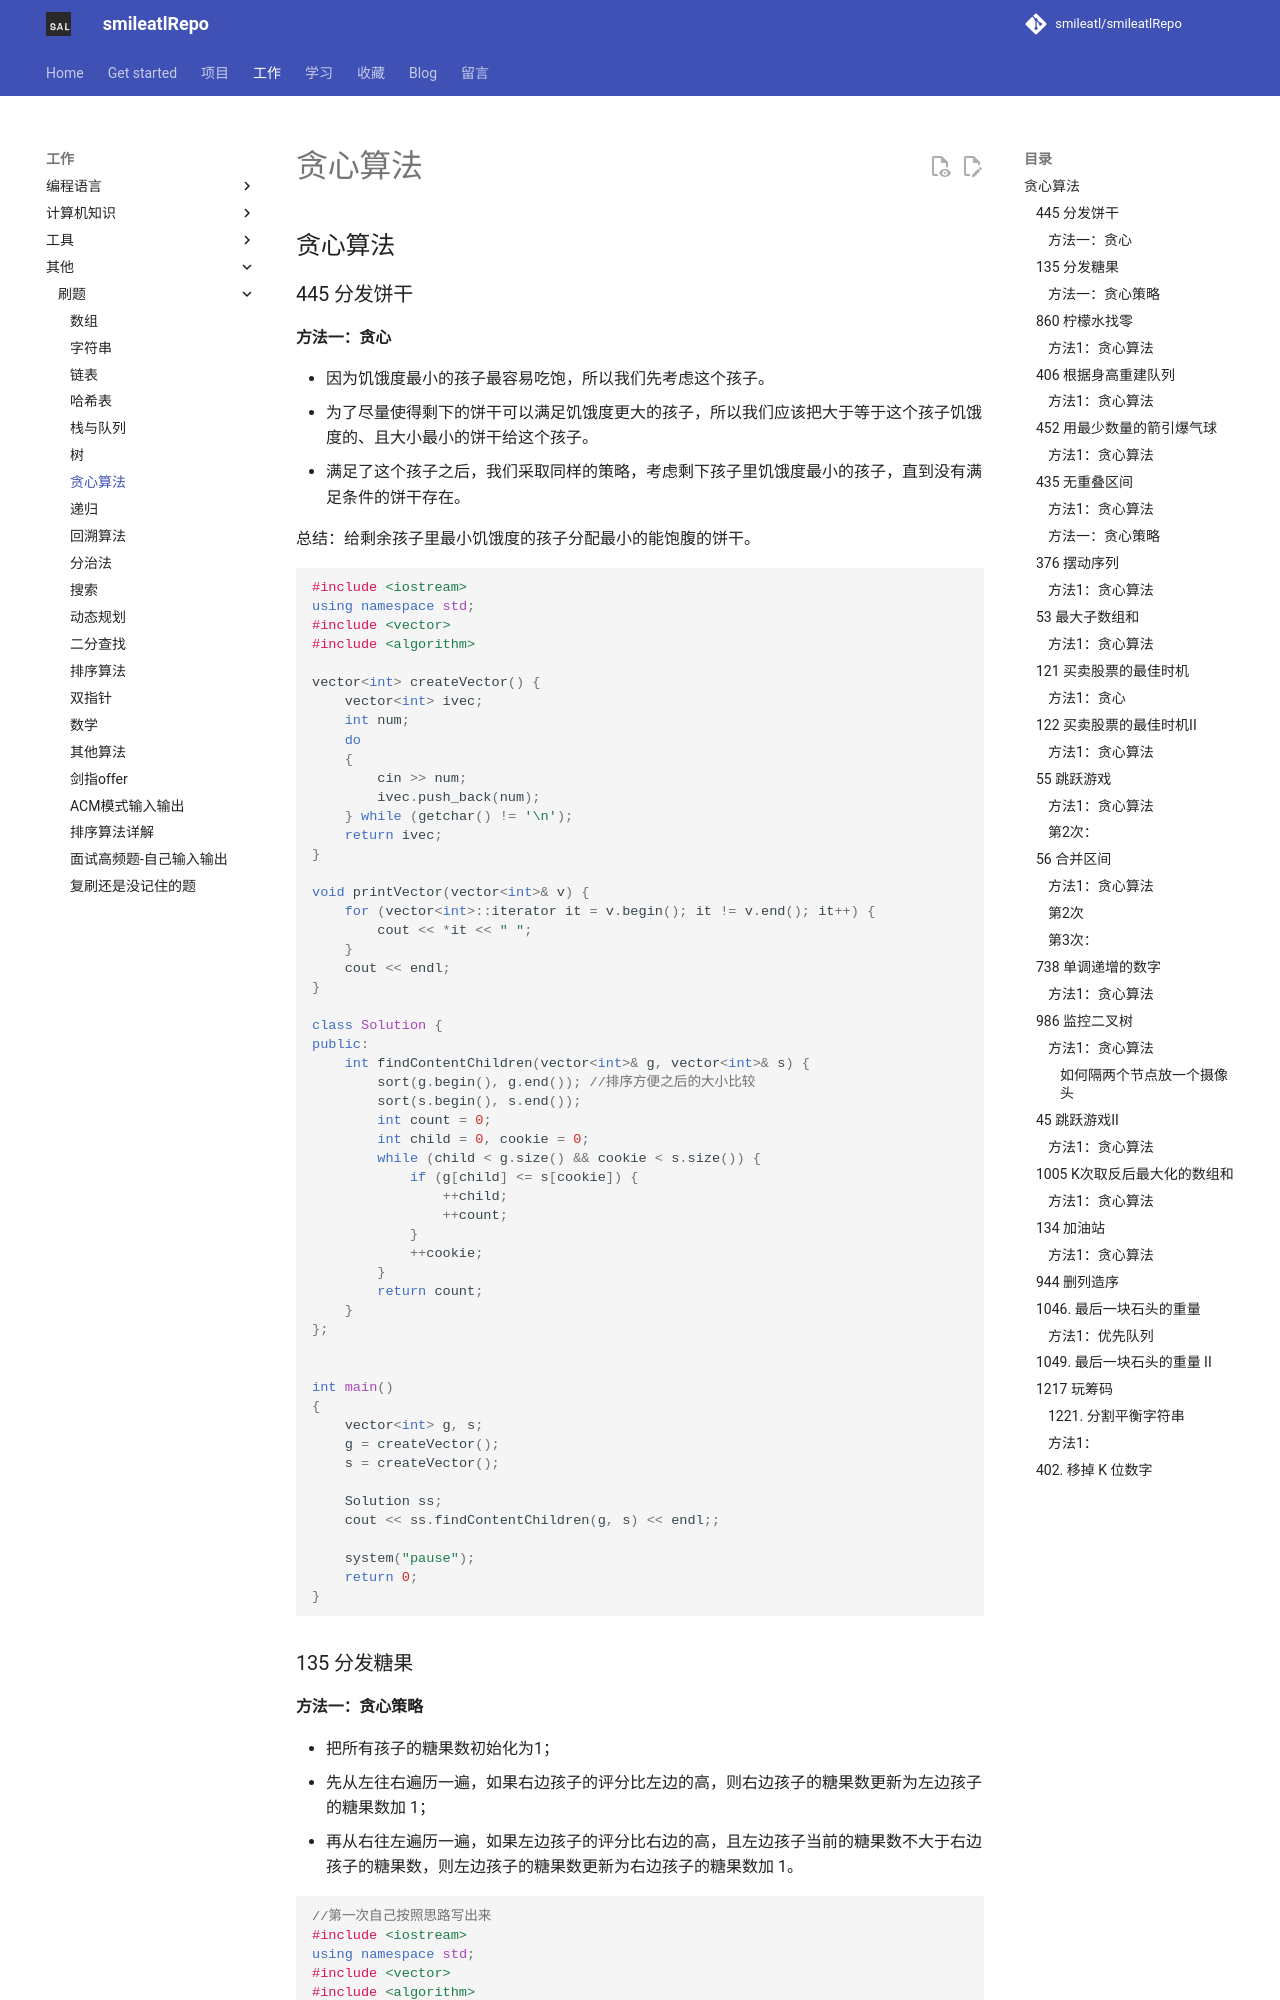

repository: smileatl/smileatlRepo · page: 刷题/14.Leetcode-贪心算法/index.html · generator: mkdocs

## 贪心算法

### 445 分发饼干

#### 方法一：贪心

- 因为饥饿度最小的孩子最容易吃饱，所以我们先考虑这个孩子。
- 为了尽量使得剩下的饼干可以满足饥饿度更大的孩子，所以我们应该把大于等于这个孩子饥饿度的、且大小最小的饼干给这个孩子。
- 满足了这个孩子之后，我们采取同样的策略，考虑剩下孩子里饥饿度最小的孩子，直到没有满足条件的饼干存在。

总结：给剩余孩子里最小饥饿度的孩子分配最小的能饱腹的饼干。

```cpp
#include <iostream>
using namespace std;
#include <vector>
#include <algorithm>

vector<int> createVector() {
	vector<int> ivec;
	int num;
	do
	{
		cin >> num;
		ivec.push_back(num);
	} while (getchar() != '\n');
	return ivec;
}

void printVector(vector<int>& v) {
	for (vector<int>::iterator it = v.begin(); it != v.end(); it++) {
		cout << *it << " ";
	}
	cout << endl;
}

class Solution {
public:
	int findContentChildren(vector<int>& g, vector<int>& s) {
		sort(g.begin(), g.end()); //排序方便之后的大小比较
		sort(s.begin(), s.end());
		int count = 0;
		int child = 0, cookie = 0;
		while (child < g.size() && cookie < s.size()) {
			if (g[child] <= s[cookie]) {
				++child;
				++count;
			}
			++cookie;
		}
		return count;
	}
};


int main()
{
	vector<int> g, s;
	g = createVector();
	s = createVector();

	Solution ss;
	cout << ss.findContentChildren(g, s) << endl;;

	system("pause");
	return 0;
}
```

### 135  分发糖果
